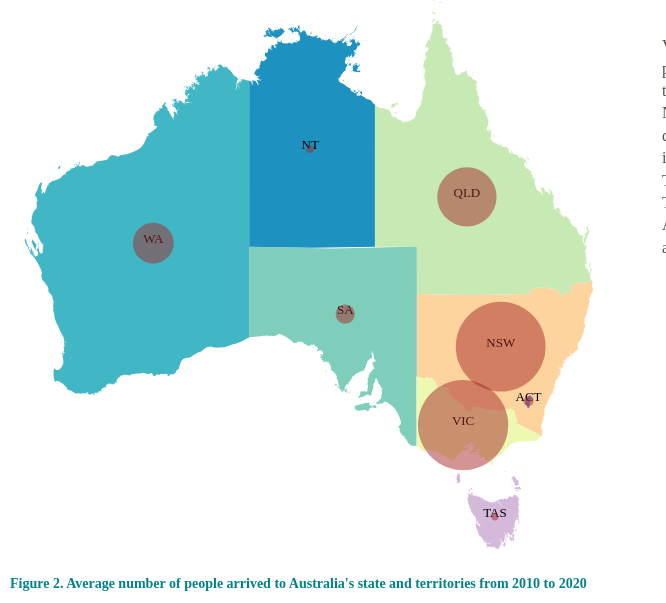
D3 v7 page, settled after 480 driven frames (8 s of simulated time); the page loaded 3 data file(s).


// ── chart2.js
async function draw() {
    // set up paths
    var w = 650;
    var h = 650;

    //    define projection
    var projection = d3.geoMercator()
        .center([135, -30])
        .translate([w / 2, h / 2])
        .scale(800);

    //Define path generator,
    var path = d3.geoPath()
        .projection(projection);

    //add SVG and read GeoJSON
    var svg = d3.select("#chart2")
        .append("svg")
        .attr("width", w)
        .attr("height", h)
        .attr("fill", "#02818a");

    //load in Geojsaon data
    let states = await d3.json("aus_state.json");

    //load d3.csv()
    let data = await d3.csv("state_arrival.csv");

    //define color
    var color = ["#fdd49e", "#edf8b1", "#c7e9b4", "#7fcdbb", "#41b6c4", "#d4b9da", "#1d91c0", "#807dba"];

    //loop through one for each ag. data value

    for (var i = 0; i < data.length; i++) {
        //grab state name
        var dataState = data[i].state;
        //grab data value, and convert from string to float
        var dataValue = parseFloat(data[i].arrival_people);
        //Find the corresponding state inside the GeoJSON
        for (var j = 0; j < states.features.length; j++) {
            var jsonState = states.features[j].properties.STATE_NAME;
            if (dataState == jsonState) {
                //Copy the data value into the Json
                states.features[j].properties.value = dataValue;
                console.log(jsonState, states.features[j].properties.value);
                //stop looking through the Json
                break;
            }
        }
    }
    //bind data and create one path aper GeoJson feature
    svg.selectAll("path")
        .data(states.features)
        .enter()
        .append("path")
        .attr("d", path)
        .attr("fill", function(d) {
            return color[d.id];
        });

    svg.selectAll("text")
        .data(states.features)
        .enter()
        // Add State's name on map
        .append("text")
        .text(function(d) {
            return d.properties.STATE_NAME;
        })
        .attr("text-anchor", "middle")
        .attr("transform", function(d) {
            var centroid = path.centroid(d);
            console.log(projection.invert(centroid)); //to get lat long from pixel
            return "translate(" + centroid[0] + "," + centroid[1] + ")"
        })
        .attr("fill", "black")
        .attr("font-size", "13px");

    //load d3.csv()
    let statePosition = await d3.csv("state.csv");

    //using scaleLinear to create a scale for circle
    var rScale = d3.scaleLinear()
        .domain([0, d3.max(data, function(d) { return d.arrival_people; })])
        .range([2, 5]);

    //Use for loop to merge arrial_people form data to statePosition in order to prepare for draw circle.
    for (let st of statePosition)
        for (let d of data)
            if (st.state == d.state) {
                st.arrival_people = d.arrival_people;
            }

            //create bubble for each state
    svg.selectAll("circle")
        .data(statePosition)
        .enter()
        .append("circle")
        .attr("cx", function(d) {
            return projection([d.lon, d.lat])[0];
        })
        .attr("cy", function(d) {
            return projection([d.lon, d.lat])[1];
        })
        .attr("r", function(d) {
            return rScale(d.arrival_people);
        })
        .attr("fill", "brown")
        .attr("fill-opacity", 0.5)
        //add mouse over effect to show number of people arrive the state
        .on("mouseover", function(d) {
            let val = this.__data__.arrival_people; // get value of selected bar
            d3.select(this)
                .attr("fill", "orange")
            var xPosition = parseFloat(d3.select(this).attr("cx")) + 10;
            var yPosition = parseFloat(d3.select(this).attr("cy")) + 20;
            svg.append("text")
                .attr("x", xPosition + 10)
                .attr("y", yPosition)
                .attr("id", "tooltip")
                .attr("text-ancho", "middle")
                .attr("font-family", "sans-serif")
                .attr("font-size", "13px")
                .attr("font-weight", "light")
                .attr("fill", "black")
                .style("font-weight", "bold")
                .text(val);
        })
        //add mouse out effect to return the colour
        .on("mouseout", function() {
            d3.select(this)
                .attr("fill", "brown");
            d3.select("#tooltip").remove();
        })
        // add title of the map
    svg.append("text")
        .attr("x", 2)
        .attr("y", 600)
        .text("Figure 2. Average number of people arrived to Australia's state and territories from 2010 to 2020")
        .style("font-size", "14px")
        .style("alignment-baseline", "middle")
        .style("font-weight", "bold");
};
// wait for web page to load first then execute draw method.
window.addEventListener("load", (event) => {
    draw();
});

### data: aus_state.json
{
 "type": "FeatureCollection",
 "features": [
  {
   "type": "Feature",
   "id": 0,
   "properties": {
    "STATE_CODE": "1",
    "STATE_NAME": "NSW"
   },
   "geometry": {
    "type": "MultiPolygon",
    "coordinates": "[... 9 items]"
   }
  },
  {
   "type": "Feature",
   "id": 1,
   "properties": {
    "STATE_CODE": "2",
    "STATE_NAME": "VIC"
   },
   "geometry": {
    "type": "MultiPolygon",
    "coordinates": "[... 22 items]"
   }
  },
  {
   "type": "Feature",
   "id": 2,
   "properties": {
    "STATE_CODE": "3",
    "STATE_NAME": "QLD"
   },
   "geometry": {
    "type": "MultiPolygon",
    "coordinates": "[... 234 items]"
   }
  },
  {
   "type": "Feature",
   "id": 3,
   "properties": {
    "STATE_CODE": "4",
    "STATE_NAME": "SA"
   },
   "geometry": {
    "type": "MultiPolygon",
    "coordinates": "[... 35 items]"
   }
  },
  {
   "type": "Feature",
   "id": 4,
   "properties": {
    "STATE_CODE": "5",
    "STATE_NAME": "WA"
   },
   "geometry": {
    "type": "MultiPolygon",
    "coordinates": "[... 333 items]"
   }
  },
  {
   "type": "Feature",
   "id": 5,
   "properties": {
    "STATE_CODE": "6",
    "STATE_NAME": "TAS"
   },
   "geometry": {
    "type": "MultiPolygon",
    "coordinates": "[... 61 items]"
   }
  },
  {
   "type": "Feature",
   "id": 6,
   "properties": {
    "STATE_CODE": "7",
    "STATE_NAME": "NT"
   },
   "geometry": {
    "type": "MultiPolygon",
    "coordinates": "[... 115 items]"
   }
  },
  {
   "type": "Feature",
   "id": 7,
   "properties": {
    "STATE_CODE": "8",
    "STATE_NAME": "ACT"
   },
   "geometry": {
    "type": "Polygon",
    "coordinates": "[... 2 items]"
   }
  }
 ]
}

### data: state.csv
state, lat, lon
VIC, -36.87, 144.3
SA, -30.25, 135.9
WA, -25.77, 122.1
QLD, -22.75, 144.6
NSW, -32.25, 147
TAS, -41.95, 146.6
NT, -19.57, 133.4
ACT, -35.49, 149

### data: state_arrival.csv
state, arrival_people
VIC, 129795
SA, 22940
WA, 55326
QLD, 83240
NSW, 129141
TAS, 4423
NT, 5298
ACT, 9026